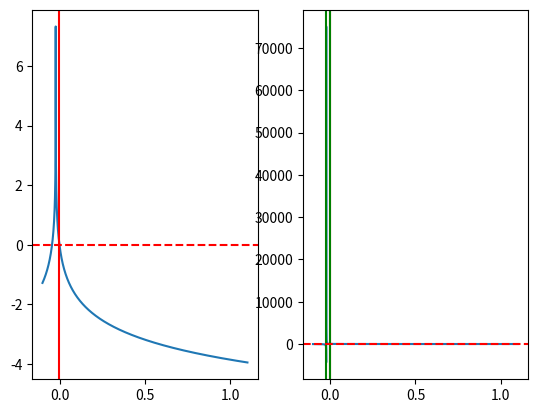

The matplotlib source for this figure:
import matplotlib.pylab as plt
import numpy as np

z = [0.99, 0.01]
nc = len(z)

K = [45.48858933984663, 2233.0105094457194]


def _rr_pole(i, y):
    return 1 + y * (K[i] - 1)


def rachford_rice_vle_inversion():
    # numerator
    n = (nc - 1) * sum([(1 - K[i]) * z[i] for i in range(nc)])
    # denominator
    d = sum(
        [
            (K[i] - 1) * sum([(K[j] - 1) for j in range(nc) if j != i]) * z[i]
            for i in range(nc)
        ]
    )
    return n / d


def YPhaseFraction():
    d = (-1 + K[0]) * (-1 + K[1])
    n = z[0] - K[0] * z[0] + z[1] - K[1] * z[1]
    y = n / d
    return y


def rachford_rice_equation(y):

    f = [_rr_pole(i, y) ** (-1) * (K[i] - 1) * z[i] for i in range(nc)]

    return sum(f)


def pot(y):
    F = [-np.log(np.abs(_rr_pole(i, y))) * z[i] for i in range(len(z))]
    return sum(F)


yy = np.linspace(-0.1, 1.1, 5000)

f = pot(yy)
y_sol_ = rachford_rice_vle_inversion()
y_sol = YPhaseFraction()
print("diff", y_sol - y_sol_)

y_max = 1 / (1 - np.min(K))
y_min = 1 / (1 - np.max(K))

YY = rachford_rice_equation(yy)

plt.subplot(1, 2, 1)
plt.plot(yy, f)
plt.axvline(x=y_sol, color="red")
plt.axhline(y=0, color="red", linestyle="--")
plt.subplot(1, 2, 2)
plt.plot(yy, YY)
plt.axvline(x=y_sol, color="red")
plt.axvline(x=y_min, color="green")
plt.axvline(x=y_max, color="green")
plt.axhline(y=0, color="red", linestyle="--")
plt.show()

print("")
